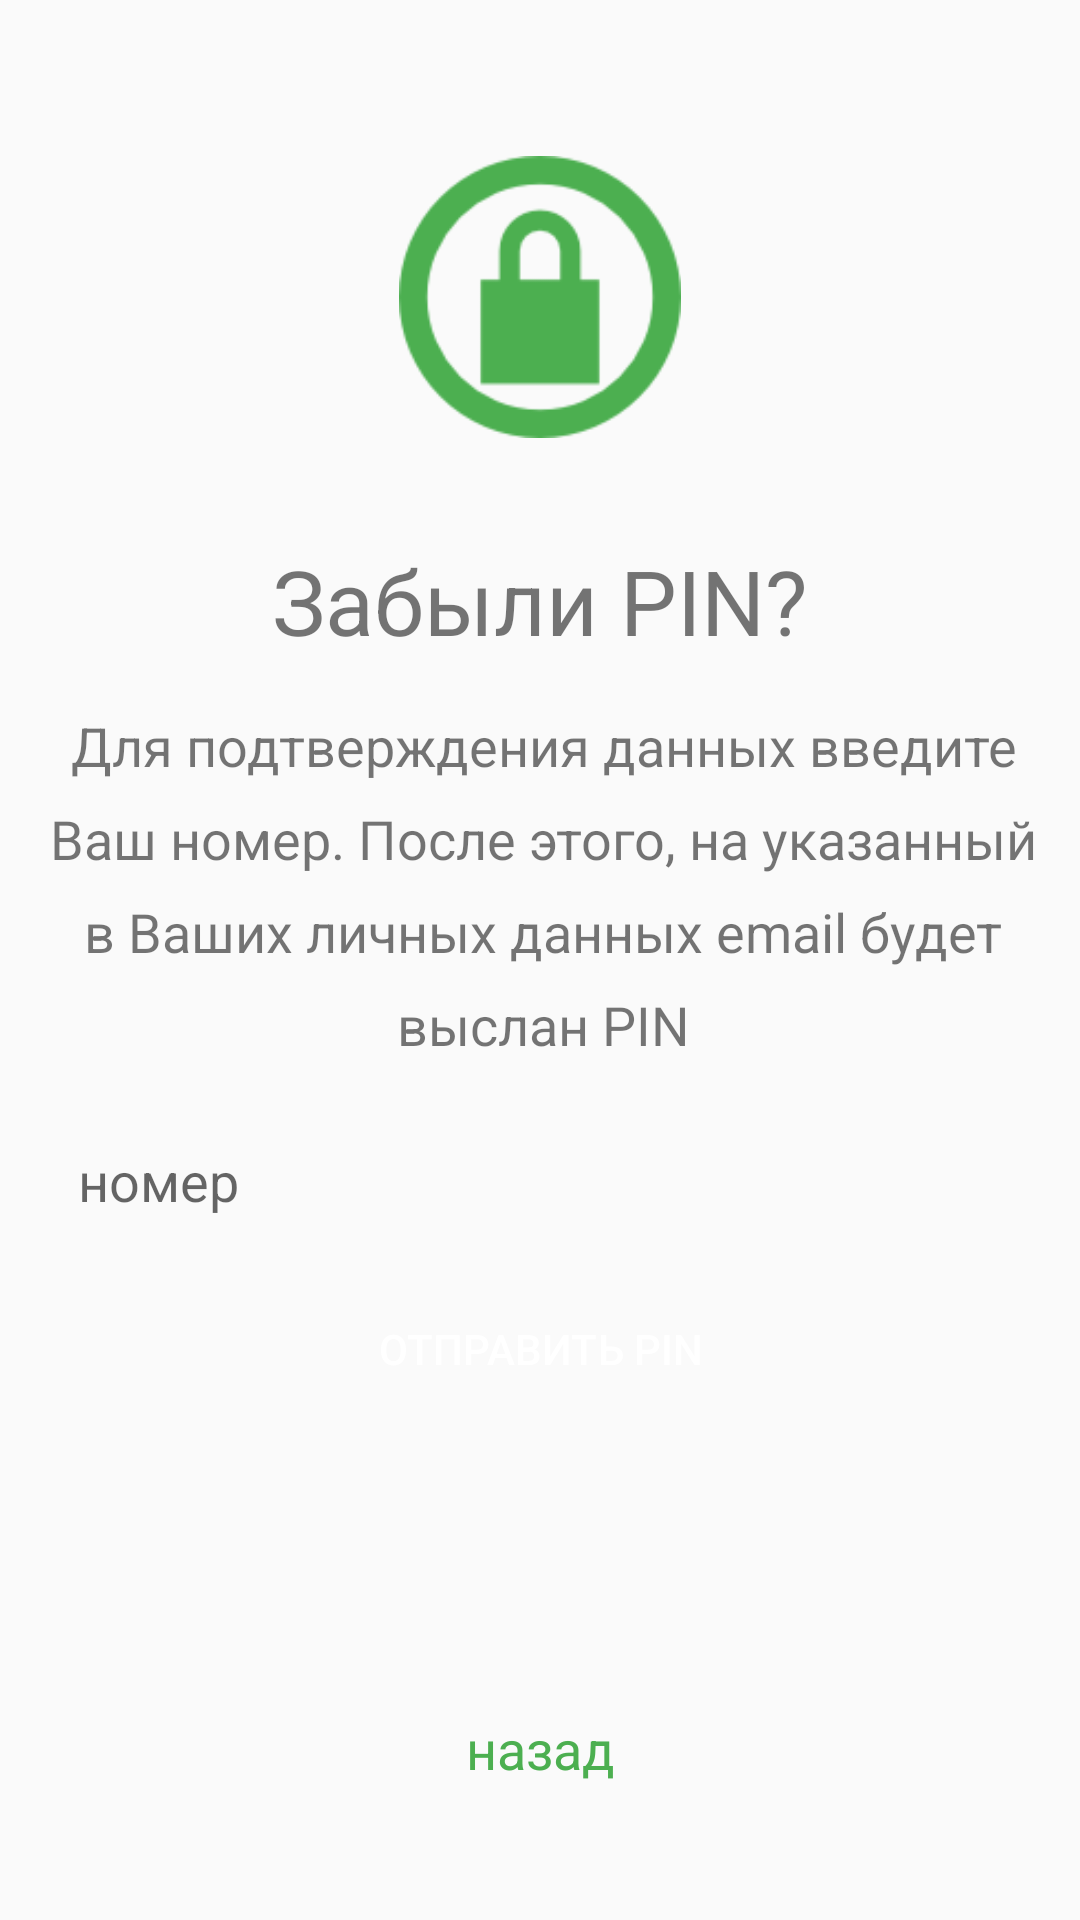

Here is an Android app screen rendered from its layout file. Give the layout XML and the strings, colors and styles it references.
<!-- AndroidManifest.xml: application theme AppTheme -->
<!-- res/layout/activity_forgot_password.xml -->
<?xml version="1.0" encoding="utf-8"?>
<android.support.constraint.ConstraintLayout xmlns:android="http://schemas.android.com/apk/res/android"
    xmlns:app="http://schemas.android.com/apk/res-auto"
    xmlns:tools="http://schemas.android.com/tools"
    android:id="@+id/activity_forgot_password"
    android:layout_width="match_parent"
    android:layout_height="match_parent"
    tools:context="com.islavdroid.vomerapp.login_page.ForgotPasswordActivity">

    <TextView
        android:text="Забыли PIN?"
        android:layout_width="0dp"
        android:layout_height="wrap_content"
        android:id="@+id/textView2"
        android:textSize="30sp"
        android:layout_marginStart="16dp"
        app:layout_constraintLeft_toLeftOf="parent"
        android:layout_marginLeft="16dp"
        android:layout_marginEnd="16dp"
        app:layout_constraintRight_toRightOf="parent"
        android:layout_marginRight="16dp"
        android:textAlignment="center"
        android:layout_marginTop="30dp"
        app:layout_constraintTop_toBottomOf="@+id/imageView3" />

    <TextView
        android:text="Для подтверждения данных введите Ваш номер. После этого, на указанный в Ваших личных данных email будет выслан PIN"
        android:layout_width="352dp"
        android:layout_height="wrap_content"
        android:id="@+id/textView3"
        android:layout_marginTop="16dp"
        app:layout_constraintTop_toBottomOf="@+id/textView2"
        android:layout_marginStart="16dp"
        app:layout_constraintLeft_toLeftOf="parent"
        android:layout_marginLeft="16dp"
        android:layout_marginEnd="16dp"
        app:layout_constraintRight_toRightOf="parent"
        android:layout_marginRight="16dp"
        app:layout_constraintHorizontal_bias="0.46"
        android:textSize="18sp"
        android:textAlignment="center"
        android:lineSpacingExtra="10sp" />

    <EditText
        android:layout_width="0dp"
        android:inputType="number"
        android:theme="@style/MyEditTextTheme"
        android:ems="10"

        android:id="@+id/editText2"
        app:layout_constraintTop_toBottomOf="@+id/textView3"
        android:layout_marginTop="16dp"
        android:hint="номер"
        android:background="@drawable/bg_edittext_icon"
        android:layout_marginStart="16dp"
        app:layout_constraintLeft_toLeftOf="parent"
        android:layout_marginLeft="16dp"
        android:padding="10dp"
        android:layout_marginEnd="16dp"
        app:layout_constraintRight_toRightOf="parent"
        android:layout_marginRight="16dp"
        app:layout_constraintHorizontal_bias="0.12"
        android:layout_height="48dp" />



    <Button
        android:text="Отправить PIN"
        android:layout_width="0dp"
        android:layout_height="wrap_content"
        android:id="@+id/button"
        android:background="@drawable/button"
        android:layout_marginTop="8dp"
        app:layout_constraintTop_toBottomOf="@+id/editText2"
        android:layout_marginStart="16dp"
        app:layout_constraintLeft_toLeftOf="parent"
        android:layout_marginLeft="16dp"
        android:layout_marginEnd="16dp"
        android:textColor="#FFFFFF"
        app:layout_constraintRight_toRightOf="parent"
        android:layout_marginRight="16dp" />

    <ImageView
        android:layout_width="94dp"
        android:layout_height="102dp"
        app:srcCompat="@drawable/clockpadlock"
        android:id="@+id/imageView3"
        app:layout_constraintRight_toRightOf="parent"
        app:layout_constraintLeft_toLeftOf="parent"
        app:layout_constraintTop_toTopOf="parent"
        android:layout_marginTop="48dp" />

    <TextView
        android:text="назад"
        android:layout_width="wrap_content"
        android:layout_height="wrap_content"
        android:id="@+id/textView5"
        android:layout_marginStart="16dp"
        app:layout_constraintLeft_toLeftOf="parent"
        android:layout_marginLeft="16dp"
        android:layout_marginEnd="16dp"
        app:layout_constraintRight_toRightOf="parent"
        android:layout_marginRight="16dp"
        android:textColor="@color/colorPrimary"
        android:textSize="18sp"
        app:layout_constraintBottom_toBottomOf="parent"
        android:layout_marginBottom="45dp" />
</android.support.constraint.ConstraintLayout>
<!-- resources referenced by this layout -->
<resources>
  <color name="colorPrimary">#4CAF50</color>
  <!-- drawable clockpadlock: png bitmap (drawable, 2397 bytes) -->
  <style name="MyEditTextTheme">
          
          <item name="colorAccent">@color/colorPrimary</item>
          
      </style>
  <style name="AppTheme" parent="Theme.AppCompat.Light.NoActionBar">
          
  
          <item name="colorPrimary">@color/colorPrimary</item>
          <item name="colorPrimaryDark">@color/colorPrimaryDark</item>
          <item name="colorAccent">@color/colorAccent</item>
          <item name="material_drawer_background">@color/material_drawer_background</item>
          <item name="material_drawer_primary_text">@color/material_drawer_primary_text</item>
          <item name="material_drawer_primary_icon">@color/colorPrimary</item>
          <item name="material_drawer_secondary_text">@color/material_drawer_secondary_text</item>
          <item name="material_drawer_hint_text">@color/material_drawer_hint_text</item>
          <item name="material_drawer_divider">@color/material_drawer_divider</item>
          <item name="material_drawer_selected">@color/material_drawer_selected</item>
          <item name="material_drawer_selected_text">@color/material_drawer_selected_text</item>
          <item name="material_drawer_header_selection_text">@color/material_drawer_header_selection_text</item>
  
      </style>
  <color name="colorPrimaryDark">#43A047</color>
  <color name="colorAccent">#FFFFFF</color>
  <color name="material_drawer_background">#F9F9F9</color>
  <color name="material_drawer_primary_text">#DE000000</color>
  <color name="material_drawer_secondary_text">#8A000000</color>
  <color name="material_drawer_hint_text">#42000000</color>
  <color name="material_drawer_divider">#1F000000</color>
  <color name="material_drawer_selected">#E8E8E8</color>
  <color name="material_drawer_selected_text">#2196F3</color>
  <color name="material_drawer_header_selection_text">#FFF</color>
</resources>
